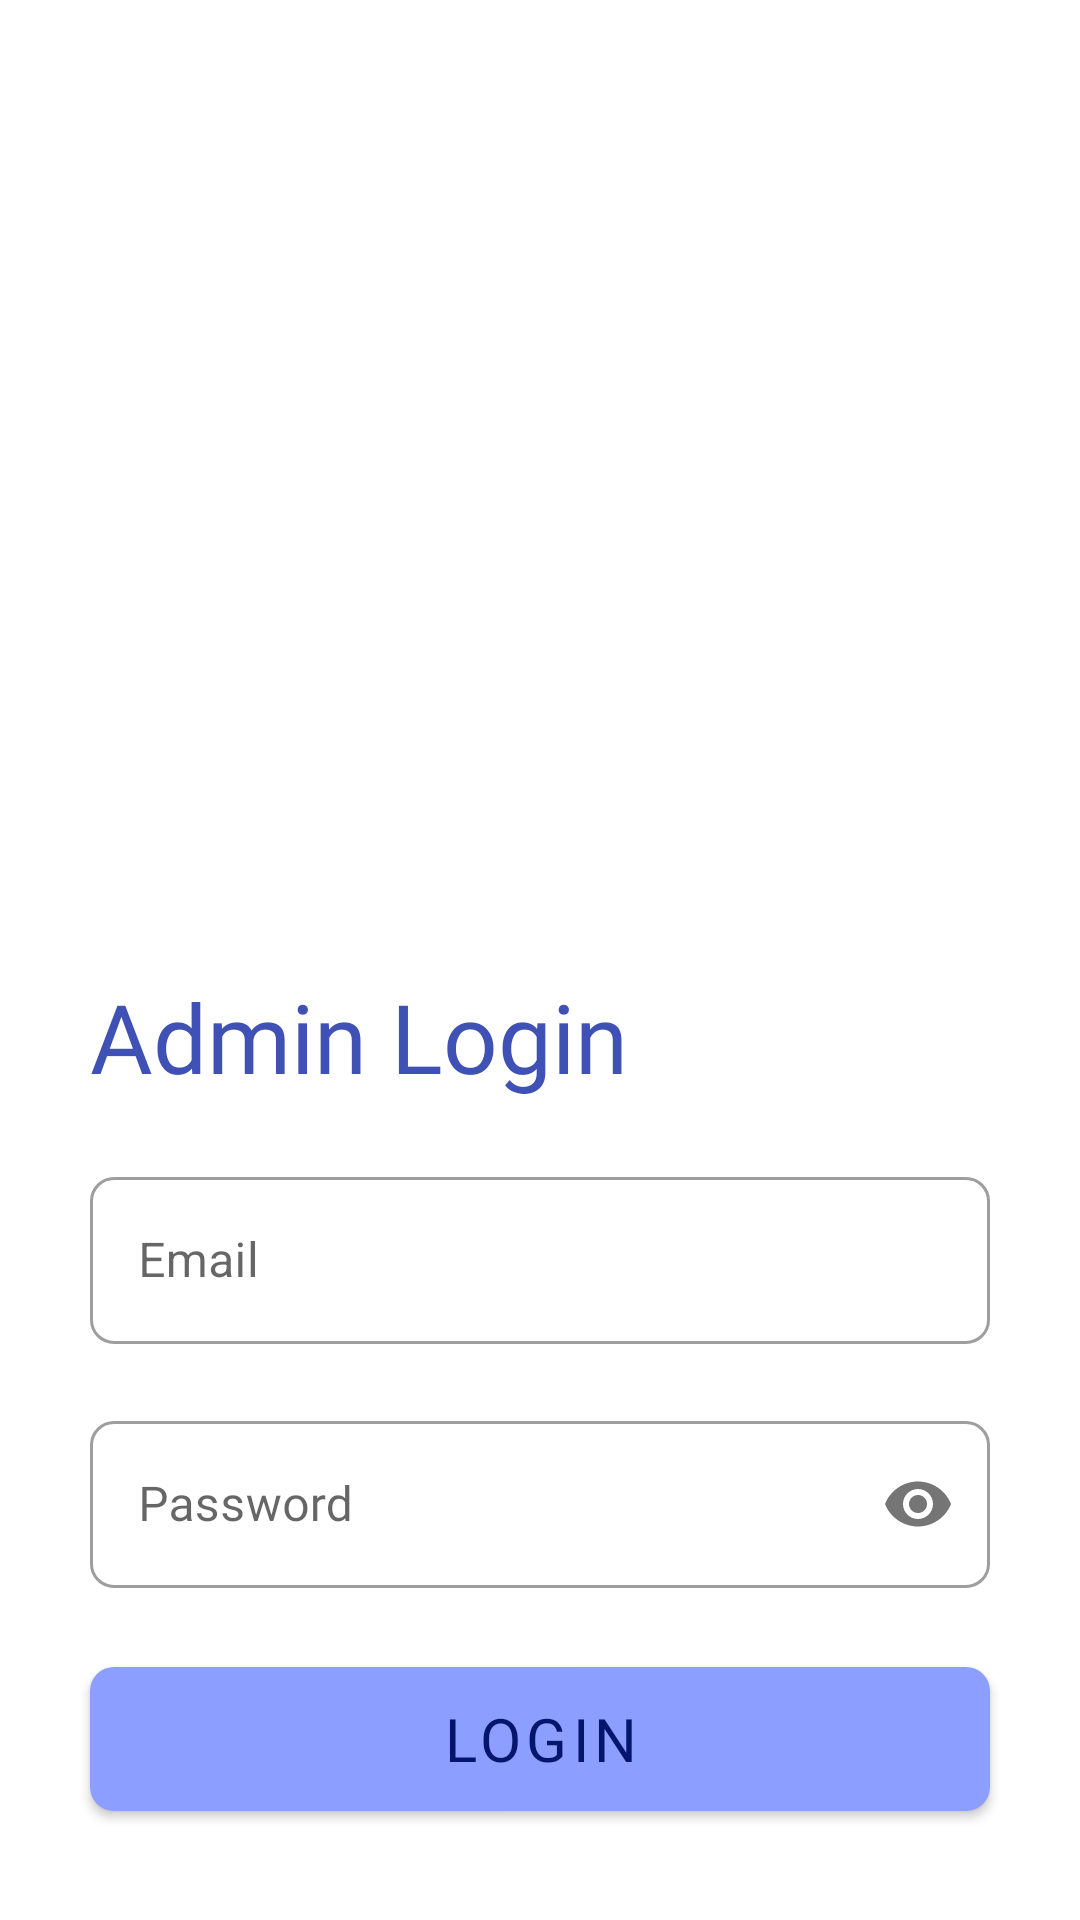

Write the Android layout XML for this screen, with the resource values it uses.
<!-- AndroidManifest.xml: application theme Theme.ExamRegistration -->
<!-- res/layout/activity_admin_login.xml -->
<?xml version="1.0" encoding="utf-8"?>
<ScrollView xmlns:android="http://schemas.android.com/apk/res/android"
    xmlns:tools="http://schemas.android.com/tools"
    android:layout_width="match_parent"
    android:layout_height="match_parent"
    xmlns:app="http://schemas.android.com/apk/res-auto"
    tools:context=".AdminLogin"
    android:id="@+id/admin_scroll"
    >

    <com.google.android.material.circularreveal.CircularRevealRelativeLayout
        android:layout_width="match_parent"
        android:layout_height="wrap_content"
        >

    <ImageView
        android:id="@+id/signInImage"
        android:layout_width="240dp"
        android:layout_height="240dp"
        android:layout_centerHorizontal="true"
        android:layout_marginTop="54dp"
        android:layout_marginBottom="20dp"
        android:src="@drawable/ic_admin_1"
        android:contentDescription="@string/login_logo"

        />

    <TextView
        android:id="@+id/sign_in_to_continue"
        android:layout_width="wrap_content"
        android:layout_height="wrap_content"
        android:layout_below="@+id/signInImage"
        android:layout_marginStart="30dp"
        android:layout_marginTop="10dp"
        android:fontFamily="@font/roboto"
        android:text="@string/admin_login"
        android:textColor="#3F51B5"
        android:textSize="32sp"
        />

    <com.google.android.material.textfield.TextInputLayout
        android:id="@+id/admin_mail"
        android:layout_width="match_parent"
        android:layout_height="wrap_content"
        android:layout_marginHorizontal="30dp"
        android:layout_marginTop="20dp"
        app:boxCornerRadiusBottomEnd="8dp"
        app:boxCornerRadiusBottomStart="8dp"
        app:boxCornerRadiusTopEnd="8dp"
        app:boxCornerRadiusTopStart="8dp"
        android:layout_below="@+id/sign_in_to_continue"
        style="@style/Widget.MaterialComponents.TextInputLayout.OutlinedBox"
        app:errorEnabled="true"
        >

        <com.google.android.material.textfield.TextInputEditText
            android:layout_width="match_parent"
            android:layout_height="wrap_content"
            android:hint="@string/email"
            android:imeOptions="actionNext"
            android:inputType="textEmailAddress" />
    </com.google.android.material.textfield.TextInputLayout>

    <com.google.android.material.textfield.TextInputLayout
        android:id="@+id/admin_pass"
        style="@style/Widget.MaterialComponents.TextInputLayout.OutlinedBox"
        android:layout_width="match_parent"
        android:layout_height="wrap_content"
        android:layout_below="@+id/admin_mail"
        android:layout_marginHorizontal="30dp"
        app:boxCornerRadiusBottomEnd="8dp"
        app:boxCornerRadiusBottomStart="8dp"
        app:boxCornerRadiusTopEnd="8dp"
        app:boxCornerRadiusTopStart="8dp"
        app:errorEnabled="true"
        app:passwordToggleEnabled="true">

        <com.google.android.material.textfield.TextInputEditText
            android:layout_width="match_parent"
            android:layout_height="wrap_content"
            android:fontFamily="@font/roboto"
            android:hint="@string/password"
            android:imeOptions="actionDone"
            android:inputType="textPassword"
            />
    </com.google.android.material.textfield.TextInputLayout>

    <com.google.android.material.button.MaterialButton
        android:id="@+id/admin_btn"
        android:layout_width="match_parent"
        android:layout_height="60dp"
        android:layout_below="@+id/admin_pass"
        android:layout_marginHorizontal="30dp"
        android:fontFamily="@font/yantramanav"
        android:text="@string/login"
        app:cornerRadius="8dp"
        android:textSize="20sp"
        app:backgroundTint="#8C9EFF"
        android:textColor="#04156C"/>
    </com.google.android.material.circularreveal.CircularRevealRelativeLayout>
</ScrollView>
<!-- resources referenced by this layout -->
<resources>
  <string name="admin_login">Admin Login</string>
  <string name="email">Email</string>
  <string name="login">LOGIN</string>
  <string name="login_logo">login_logo</string>
  <string name="password">Password</string>
  <style name="Theme.ExamRegistration" parent="Theme.MaterialComponents.DayNight.DarkActionBar">
          
  
          <item name="colorPrimary">@color/purple_700</item>
          <item name="colorPrimaryVariant">@color/purple_700</item>
          <item name="colorOnPrimary">@color/white</item>
          
          <item name="colorSecondary">@color/teal_200</item>
          <item name="colorSecondaryVariant">@color/teal_700</item>
          <item name="colorOnSecondary">@color/black</item>
          
          <item name="android:statusBarColor" tools:targetApi="l">?attr/colorPrimaryVariant</item>
          
          <item name="android:windowContentTransitions">true</item>
  
          <item name="android:navigationBarColor">#41000000</item>
  
      </style>
  <color name="purple_700">#FF3700B3</color>
  <color name="white">#FFFFFFFF</color>
  <color name="teal_200">#FF03DAC5</color>
  <color name="teal_700">#FF018786</color>
  <color name="black">#000000</color>
</resources>
